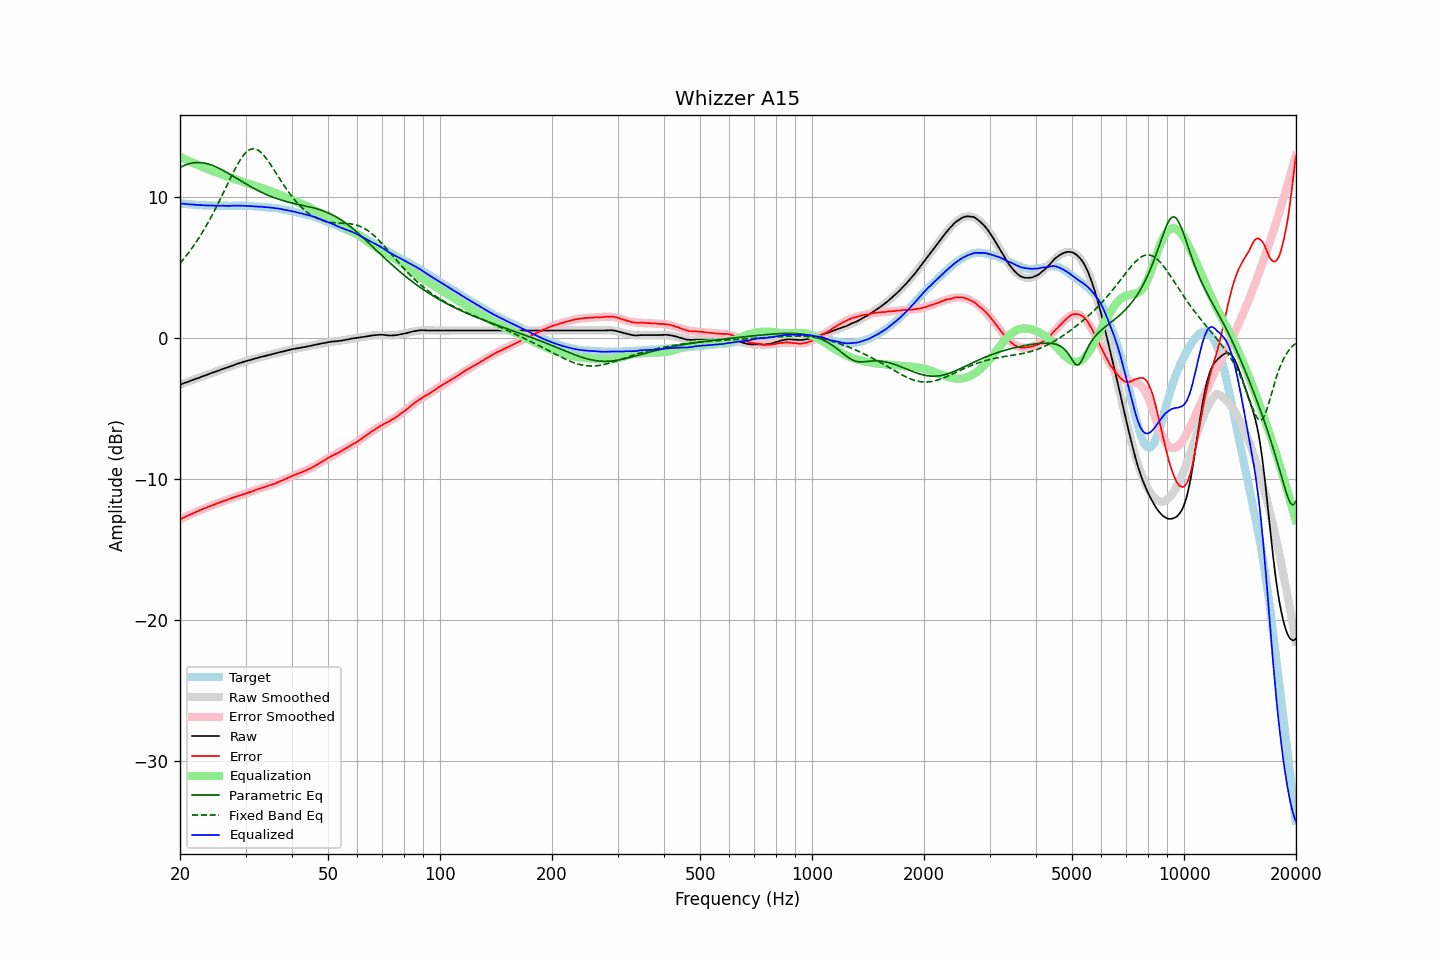

The data file committed next to this chart (first rows):
frequency, raw, error, smoothed, error_smoothed, equalization, parametric_eq, fixed_band_eq, equalized_raw, equalized_smoothed, target
20.00, -3.30, -12.86, -3.30, -12.86, 12.86, 12.09, 5.30, 9.55, 9.56, 9.55
20.20, -3.26, -12.81, -3.26, -12.80, 12.80, 12.16, 5.44, 9.54, 9.54, 9.54
20.40, -3.21, -12.75, -3.22, -12.75, 12.75, 12.21, 5.57, 9.53, 9.53, 9.53
20.61, -3.18, -12.70, -3.18, -12.69, 12.69, 12.26, 5.71, 9.52, 9.52, 9.52
20.81, -3.13, -12.63, -3.13, -12.64, 12.64, 12.30, 5.85, 9.51, 9.51, 9.50
21.02, -3.09, -12.58, -3.09, -12.59, 12.59, 12.34, 6.00, 9.49, 9.49, 9.49
21.23, -3.05, -12.53, -3.05, -12.54, 12.54, 12.38, 6.15, 9.48, 9.48, 9.48
21.44, -3.00, -12.49, -3.01, -12.48, 12.48, 12.40, 6.31, 9.48, 9.47, 9.49
21.66, -2.97, -12.43, -2.97, -12.43, 12.43, 12.42, 6.47, 9.47, 9.47, 9.47
21.87, -2.92, -12.39, -2.93, -12.38, 12.38, 12.44, 6.63, 9.46, 9.46, 9.47
22.09, -2.88, -12.33, -2.88, -12.33, 12.33, 12.45, 6.80, 9.45, 9.45, 9.44
22.31, -2.84, -12.29, -2.84, -12.28, 12.28, 12.45, 6.97, 9.44, 9.44, 9.44
22.54, -2.81, -12.24, -2.80, -12.23, 12.23, 12.45, 7.15, 9.43, 9.43, 9.43
22.76, -2.75, -12.19, -2.76, -12.19, 12.19, 12.44, 7.33, 9.43, 9.43, 9.43
22.99, -2.71, -12.13, -2.72, -12.14, 12.14, 12.43, 7.51, 9.42, 9.42, 9.42
23.22, -2.67, -12.08, -2.67, -12.09, 12.09, 12.41, 7.70, 9.42, 9.42, 9.41
23.45, -2.63, -12.05, -2.63, -12.05, 12.05, 12.39, 7.90, 9.41, 9.41, 9.42
23.69, -2.60, -12.00, -2.59, -12.00, 12.00, 12.36, 8.10, 9.40, 9.41, 9.41
23.92, -2.54, -11.94, -2.55, -11.95, 11.95, 12.33, 8.30, 9.41, 9.40, 9.39
24.16, -2.50, -11.91, -2.51, -11.91, 11.91, 12.30, 8.51, 9.40, 9.40, 9.40
24.40, -2.46, -11.87, -2.47, -11.86, 11.86, 12.25, 8.72, 9.40, 9.40, 9.40
24.65, -2.42, -11.83, -2.42, -11.82, 11.82, 12.21, 8.94, 9.39, 9.39, 9.40
24.89, -2.38, -11.78, -2.38, -11.78, 11.78, 12.16, 9.16, 9.39, 9.39, 9.40
25.14, -2.34, -11.73, -2.34, -11.73, 11.73, 12.11, 9.38, 9.39, 9.39, 9.39
25.39, -2.30, -11.69, -2.30, -11.69, 11.69, 12.06, 9.61, 9.39, 9.39, 9.38
25.65, -2.26, -11.65, -2.26, -11.65, 11.65, 12.00, 9.84, 9.38, 9.39, 9.38
25.91, -2.22, -11.60, -2.22, -11.61, 11.61, 11.94, 10.08, 9.39, 9.39, 9.38
26.16, -2.17, -11.56, -2.18, -11.56, 11.56, 11.88, 10.31, 9.39, 9.38, 9.39
26.43, -2.15, -11.53, -2.14, -11.52, 11.52, 11.82, 10.55, 9.38, 9.38, 9.39
26.69, -2.10, -11.49, -2.10, -11.48, 11.48, 11.75, 10.79, 9.38, 9.38, 9.38
26.96, -2.07, -11.45, -2.06, -11.44, 11.44, 11.69, 11.02, 9.38, 9.38, 9.38
27.23, -2.03, -11.41, -2.02, -11.40, 11.40, 11.62, 11.26, 9.38, 9.38, 9.38
27.50, -1.97, -11.35, -1.98, -11.36, 11.36, 11.55, 11.49, 9.39, 9.39, 9.38
27.77, -1.93, -11.32, -1.94, -11.32, 11.32, 11.48, 11.72, 9.39, 9.39, 9.39
28.05, -1.89, -11.28, -1.90, -11.28, 11.28, 11.42, 11.94, 9.39, 9.39, 9.38
28.33, -1.85, -11.24, -1.86, -11.24, 11.24, 11.35, 12.15, 9.39, 9.39, 9.39
28.62, -1.82, -11.20, -1.82, -11.21, 11.21, 11.28, 12.36, 9.39, 9.39, 9.39
28.90, -1.77, -11.17, -1.78, -11.17, 11.17, 11.21, 12.55, 9.39, 9.39, 9.39
29.19, -1.74, -11.14, -1.75, -11.13, 11.13, 11.14, 12.73, 9.39, 9.38, 9.39
29.48, -1.70, -11.09, -1.71, -11.09, 11.09, 11.07, 12.89, 9.39, 9.38, 9.39
29.78, -1.67, -11.06, -1.67, -11.05, 11.05, 11.00, 13.04, 9.38, 9.38, 9.38
30.08, -1.64, -11.02, -1.64, -11.01, 11.01, 10.93, 13.16, 9.38, 9.38, 9.38
30.38, -1.61, -10.97, -1.60, -10.98, 10.98, 10.87, 13.26, 9.37, 9.37, 9.37
30.68, -1.57, -10.94, -1.57, -10.94, 10.94, 10.80, 13.34, 9.36, 9.37, 9.36
30.99, -1.55, -10.90, -1.54, -10.90, 10.90, 10.74, 13.39, 9.35, 9.36, 9.36
31.30, -1.52, -10.87, -1.51, -10.86, 10.86, 10.67, 13.42, 9.35, 9.35, 9.36
31.61, -1.47, -10.83, -1.48, -10.82, 10.82, 10.61, 13.43, 9.35, 9.35, 9.35
31.93, -1.45, -10.77, -1.44, -10.78, 10.78, 10.55, 13.40, 9.34, 9.34, 9.33
32.24, -1.41, -10.75, -1.41, -10.74, 10.74, 10.49, 13.36, 9.33, 9.33, 9.33
32.57, -1.38, -10.69, -1.38, -10.70, 10.70, 10.43, 13.29, 9.33, 9.32, 9.32
32.89, -1.34, -10.66, -1.35, -10.67, 10.67, 10.38, 13.21, 9.32, 9.31, 9.31
33.22, -1.31, -10.62, -1.32, -10.63, 10.63, 10.32, 13.10, 9.31, 9.31, 9.31
33.55, -1.29, -10.60, -1.29, -10.59, 10.59, 10.27, 12.98, 9.30, 9.30, 9.30
33.89, -1.26, -10.55, -1.26, -10.55, 10.55, 10.22, 12.84, 9.29, 9.29, 9.29
34.23, -1.23, -10.51, -1.23, -10.51, 10.51, 10.17, 12.69, 9.28, 9.28, 9.27
34.57, -1.20, -10.47, -1.20, -10.47, 10.47, 10.12, 12.53, 9.27, 9.27, 9.27
34.92, -1.17, -10.42, -1.18, -10.43, 10.43, 10.07, 12.37, 9.26, 9.26, 9.25
35.27, -1.15, -10.41, -1.15, -10.39, 10.39, 10.03, 12.19, 9.25, 9.25, 9.26
35.62, -1.12, -10.36, -1.12, -10.35, 10.35, 9.98, 12.02, 9.23, 9.23, 9.24
35.97, -1.09, -10.32, -1.09, -10.31, 10.31, 9.94, 11.84, 9.22, 9.22, 9.23
... 635 more rows
